Labelled photos from "data", an image-classification folder in tnklab/seminar_-recognition. The possible labels are: kinoko, takenoko.

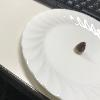
Label: takenoko

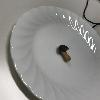
Label: kinoko

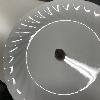
Label: takenoko

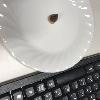
Label: takenoko

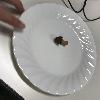
Label: kinoko

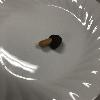
Label: kinoko
